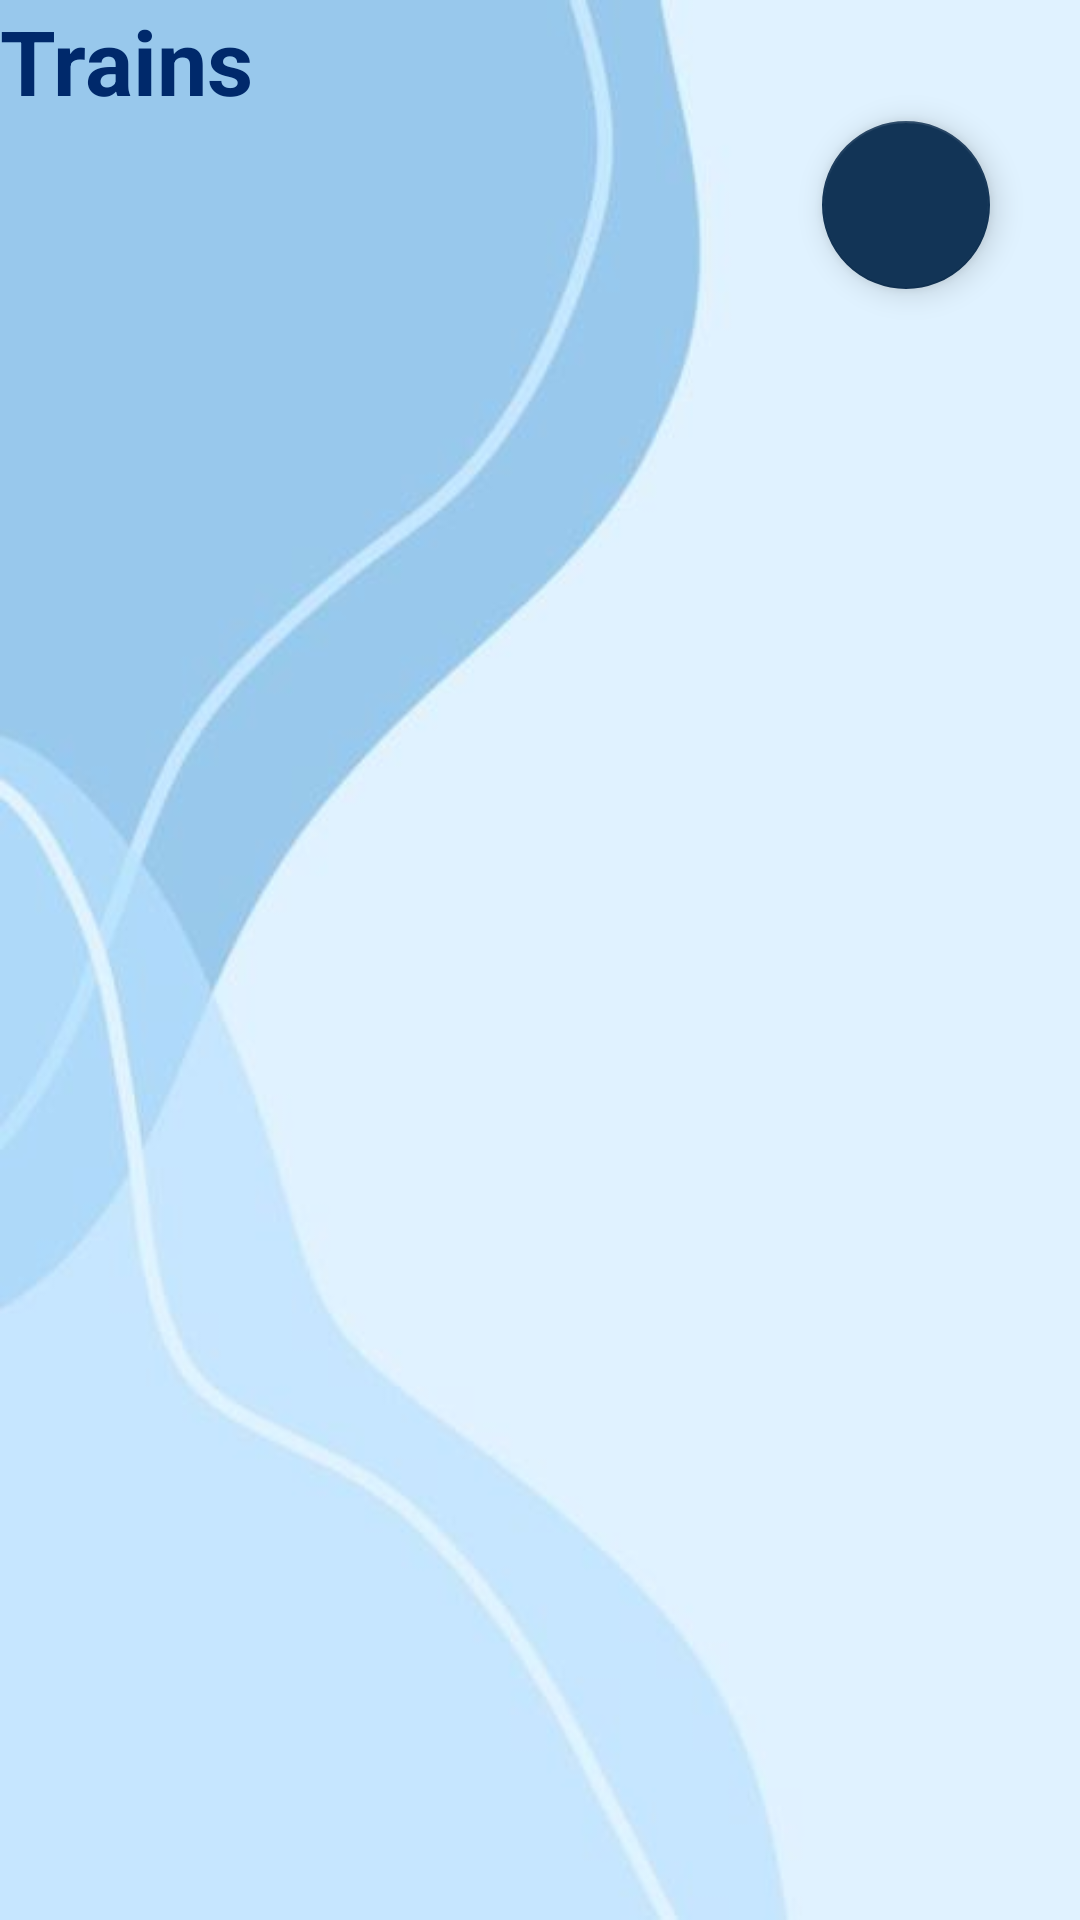

Here is an Android app screen rendered from its layout file. Give the layout XML and the strings, colors and styles it references.
<!-- AndroidManifest.xml: application theme Theme.MyApplication -->
<!-- res/layout/activity_array_list.xml -->
<?xml version="1.0" encoding="utf-8"?>
<LinearLayout xmlns:android="http://schemas.android.com/apk/res/android"
    xmlns:app="http://schemas.android.com/apk/res-auto"
    xmlns:tools="http://schemas.android.com/tools"
    android:layout_width="match_parent"
    android:layout_height="match_parent"
    android:orientation="vertical"
    android:background="@drawable/blue"
    tools:context=".ArrayListActivity">
     <TextView
         android:layout_width="match_parent"
         android:layout_height="wrap_content"
         android:text="Trains"
         android:textStyle="bold"
         android:textSize="30dp"
         android:textColor="#00296b"/>

        <ListView
            android:id="@+id/myListView"
            android:layout_width="match_parent"
            android:layout_height="wrap_content"
            android:descendantFocusability="blocksDescendants">
        </ListView>

        <com.google.android.material.floatingactionbutton.FloatingActionButton

            android:layout_width="wrap_content"
            android:layout_height="wrap_content"
            android:layout_alignParentBottom="true"
            android:layout_alignParentRight="true"
            android:layout_marginBottom="30dp"
            android:layout_marginRight="30dp"
            android:layout_gravity="bottom|end"
            android:id="@+id/createnotefab"
            android:src="@drawable/ic_add"
            app:maxImageSize="40dp"
            app:backgroundTint="#123456"
            app:tint="@color/white"
            android:onClick="onClick"
            >
        </com.google.android.material.floatingactionbutton.FloatingActionButton>
    </LinearLayout>
<!-- resources referenced by this layout -->
<resources>
  <color name="white">#FFFFFFFF</color>
  <!-- drawable blue: jpg bitmap (drawable, 9875 bytes) -->
  <style name="Theme.MyApplication" parent="Theme.MaterialComponents.DayNight.DarkActionBar">
          
          <item name="colorPrimary">@color/black</item>
          <item name="colorPrimaryVariant">@color/black</item>
          <item name="colorOnPrimary">@color/white</item>
          
          <item name="colorSecondary">@color/teal_200</item>
          <item name="colorSecondaryVariant">@color/teal_700</item>
          <item name="colorOnSecondary">@color/black</item>
          <item name="titleTextColor">@color/black</item>
          
          <item name="android:statusBarColor" tools:targetApi="l">?attr/colorOnPrimary</item>
          
      </style>
  <color name="black">#FF000000</color>
  <color name="teal_200">#FF03DAC5</color>
  <color name="teal_700">#FF018786</color>
</resources>
